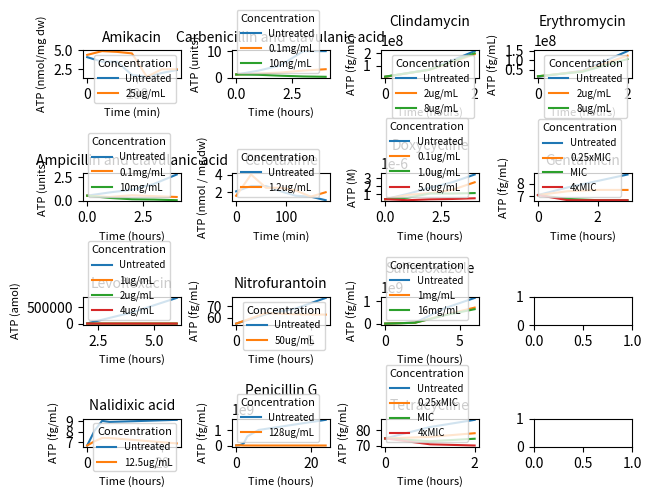

This chart was generated by the following Python code:
import matplotlib.pyplot as plt

ATPdata = {

    "Amikacin" : {
                    "Details" : ["Akhova and Tkachenko (2014)", "(nmol/mg dw)", "Escherichia coli EH40"],
                    "Time (min)" : [0, 30, 60, 90, 120, 150, 180],
                    "ATP" : {"Untreated" : [4.1, 3.5, 3.5, 1.75, 1.5, 2, 2.4],
                             "25ug/mL" : [4.4, 4.9, 4.8, 4.6, 1.5, 2.5, 2.5]}},

    "Ampicillin and clavulanic acid" : {
                                        "Details" : ["Cornel et al., 1982", "(units)", "Escherichia coli (TEM-1)"],
                                        "Time (hours)" : [0, 1, 2, 3, 4],
                                        "ATP" : {"Untreated" : [0.52, 0.86, 1.14, 1.77, 2.75],
                                                "0.1mg/mL" : [0.52, 0.38, 0.56, 0.47, 0.38],
                                                "10mg/mL" : [0.52, 0.28, 0.14, 0.11, 0.04]}},

    "Carbenicillin and clavulanic acid" : {
                                           "Details" : ["Cornel et al., 1982", "(units)", "Escherichia coli (TEM-1)"],
                                           "Time (hours)" : [0, 1, 2, 3, 4],
                                           "ATP" : {"Untreated" : [1.19, 2.64, 4.69, 10, 10],
                                                    "0.1mg/mL" : [1.19, 1.53, 1.94, 2.65, 3.18],
                                                    "10mg/mL" : [1.19, 1.08, 0.73, 0.45, 0.32]}
                                            },

    "Cefotaxime" : {
                    "Details" : ["Akhova and Tkachenko (2014)", "(nmol / mg dw)", "Escherichia coli EH40"],
                    "Time (min)" : [0, 30, 60, 90, 120, 150, 180],
                    "ATP" : {"Untreated" : [2.1, 2.7, 2.7, 2.1, 1.6, 1.5, 1.1],
                             "1.2ug/mL" : [1.6, 4, 2.5, 2.5, 2.2, 1.5, 2]}
                             },

    "Clindamycin" : {
                    "Details" : ["Vellend et al., 1977", "(fg/mL)", "Escherichia coli (UPEC)"],
                    "Time (hours)" : [0, 1, 2],
                    "ATP" : {"Untreated" : [12700000, 70000000, 215000000],
                             "2ug/mL" : [12300000, 68000000, 190000000],
                             "8ug/mL" : [13500000, 68500000, 198000000]},
                    "CFU/mL" : {"Untreated" : [46000000, 255000000, 778000000],
                                "2ug/mL" : [44900000, 247000000, 715000000],
                                "8ug/mL" : [49100000, 249000000, 715000000]}},

    "Doxycycline" : {
                    "Details" : ["Hojer and Nilsson (1978)", "(M)", "Enterobacter cloacae"],
                    "Time (hours)" : [0, 1, 2, 3, 4],
                    "ATP" : {"Untreated" : [0.00000032, 0.000001, 0.0000018, 0.0000025, 0.0000035],
                            "0.1ug/mL" : [0.00000032, 0.00000087, 0.000001097, 0.00000152, 0.0000025],
                            "1.0ug/mL" : [0.00000032, 0.000000507, 0.00000105, 0.00000105, 0.00000111],
                            "5.0ug/mL" : [0.00000032, 0.00000019, 0.000000305, 0.00000035, 0.00000044]},
                    "CFU/mL" : {"Untreated" : [170000000, 270000000, 470000000, 740000000, 830000000],
                                "0.1ug/mL" : [170000000, 240000000, 380000000, 420000000, 470000000],
                                "1.0ug/mL" : [170000000, 103000000, 110000000, 140000000, 370000000],
                                "5.0ug/mL" : [170000000, 86000000, 27000000, 26000000, 46000000]}
                    },

    "Erythromycin" : {
                    "Details" : ["Vellend et al., 1977", "(fg/mL)", "E. coli (UPEC)"],
                    "Time (hours)" : [0, 1, 2],
                    "ATP" : {"Untreated" : [12500000, 44500000, 148000000],
                             "2ug/mL" : [14800000, 42000000, 124000000],
                             "8ug/mL" : [15700000, 39600000, 106000000]},
                    "CFU/mL" : {"Untreated" : [45300000, 162000000, 538000000],
                                "2ug/mL" : [53800000, 153000000, 449000000],
                                "8ug/mL" : [56900000, 144000000, 384000000]}},

    "Gentamicin" : {
                    "Details" : ["Vellend et al., 1977", "(fg/mL)", "Unknown Uropathogen"],
                    "Time (hours)" : [0, 1, 2, 3],
                    "ATP" : {"Untreated" : [7.1, 7.7, 8.2, 8.7],
                             "0.25xMIC" : [7.1, 7.4, 7.5, 7.5],
                             "MIC" : [7.1, 6.8, 6.7, 6.7],
                             "4xMIC" : [7.1, 6.7, 6.7, 6.7]},
                    "CFU/mL" : {"Untreated" : [59, 63, 70, 77],
                                "0.25xMIC" : [59, 60, 59, 58],
                                "MIC" : [59, 35, 29, 27],
                                "4xMIC" : [59, 20, 20, 20]}},

    "Levofloxacin" : {
                    "Details" : ["Matsui et al., 2019", "(amol)", "Escherichia coli"],
                    "Time (hours)" : [2, 4, 6],
                    "ATP" : {"Untreated" : [6321, 337947, 775523],
                             "1ug/mL" : [614, 1282, 1508],
                             "2ug/mL" : [263, 153, 256],
                             "4ug/mL" : [176, 48, 53]}},
    
    "Nalidixic acid" : {
                    "Details" : ["Vellend et al., 1977", "(fg/mL)", "Escherichia coli ATCC 25922"],
                    "Time (hours)" : [0, 2, 4, 6, 24],
                    "ATP" : {"Untreated" : [6.7, 8.1, 9, 8.9, 9.1],
                             "12.5ug/mL" : [6.7, 7.1, 7.4, 7.4, 6.9]},
                    "CFU/mL" : {"Untreated" : [6.4, 7, 8, 9.2, 9.6],
                                "12.5ug/mL" : [6.4, 5.6, 5, 4, 0]}},

    "Nitrofurantoin" : {
                    "Details" : ["Vellend et al., 1977", "(fg/mL)", "Staphylococcus aureus"],
                    "Time (hours)" : [0, 2, 4, 6],
                    "ATP" : {"Untreated" : [55, 63, 68, 77],
                             "50ug/mL" : [55, 64, 63, 62.7]}},
   
    "Penicillin G" : {
                     "Details" : ["Vellend et al., 1977", "(fg/mL)", "Escherichia coli ATCC 25922"],
                     "Time (hours)" : [0, 1, 2, 3, 6, 24],
                     "ATP" : {"Untreated" : [7300000, 24100000, 128000000, 595000000, 1010000000, 1670000000],
                              "128ug/mL" : [8400000, 17900000, 3320000, 2450000, 880000, 416000]},
                     "CFU/mL" : {"Untreated" : [26500000, 87600000, 464000000, 2160000000, 3650000000, 6050000000],
                                 "128ug/mL" : [30500000, 74900000, 12100000, 8890000, 3200000, 1510000]}},

    "Sulfasoxazole" : {
                    "Details" : ["Vellend et al., 1977", "(fg/mL)", "Escherichia coli (UPEC)"],
                    "Time (hours)" : [0, 2, 4, 6],
                    "ATP" : {"Untreated" : [1550000, 42000000, 680000000, 1130000000],
                             "1mg/mL" : [1540000, 39100000, 386000000, 705000000],
                             "16mg/mL" : [1570000, 39000000, 368000000, 635000000]},
                    "CFU/mL" : {"Untreated" : [5610000, 152000000, 2460000000, 4070000000],
                                "1mg/mL": [5560000, 142000000, 1400000000, 2550000000],
                                "16mg/mL" : [5660000, 141000000, 1330000000, 2300000000]}},
   
    "Tetracycline" : {
                    "Details" : ["Vellend et al., 1977", "(fg/mL)", "Unknown Uropathogen"],
                    "Time (hours)" : [0, 1, 2],
                    "ATP" : {"Untreated" : [74.6, 82, 86.7],
                             "0.25xMIC" : [74.6, 75.6, 78],
                             "MIC" : [74.6, 72.8, 74.4],
                             "4xMIC" : [74.6, 70.8, 70]},
                    "CFU/mL" : {"Untreated" : [62.4, 67.1, 74.3],
                                "0.25xMIC" : [62.4, 62.8, 60.5],
                                "MIC" : [62.4, 54.8, 53.3],
                                "4xMIC" : [62.4, 51.4, 44]}}                
    }

AntibioticData = {
                  "Bactericidal" : ["Amikacin", "Ampicillin and clavulanic acid", "Carbenicillin and clavulanic acid", 
                                    "Cefotaxime", "Gentamicin", "Levofloxacin", "Nalidixic acid", "Nitrofurantoin", "Penicillin G"],
                  "Bacteriostatic" : ["Doxycycline", "Erythromycin", "Sulfasoxazole", "Tetracycline"],
                  "Class" : {
                             "Aminoglycosides" : ["Amikacin", "Gentamicin"],
                             "Amphenicols" : ["Chloramphenicol"],
                             "Beta-lactams" : ["Ampicillin and clavulanic acid", "Carbenicillin and clavulanic acid", "Penicillin G"],
                             "Cephalosporin" : ["Cefotaxime"],
                             "Fluoroquinolones" : ["Levofloxacin"],
                             "Macrolides" : ["Erythromycin"],
                             "Nitrofurans" : ["Nitrofurantoin"],
                             "Quinolones" : ["Nalidixic acid"],
                             "Sulfonamides" : ["Sulfasoxazole"],
                             "Tetracyclines" : ["Doxycycline", "Tetracycline"]},
                  "Mode of Action" : {
                             "Cell Wall Synthesis" : ["Beta-lactams", "Cephalosporins"],
                             "Folate Synthesis" : ["Sulfonamides"],
                             "DNA Gyrase" : ["Fluoroquinolones", "Quinolones"],
                             "Protein Synthesis" : ["Aminoglycosides", "Amphenicols", "Macrolides", "Nitrofurans", "Tetracyclines"]
                   }}


def GetReferences():
        References = []
        [References.append(ATPdata[antibiotic]["Details"][0]) for antibiotic in ATPdata.keys() if ATPdata[antibiotic]["Details"][0] not in References]
        print(References)

def GetSpecies():
        Species = []
        [Species.append(ATPdata[antibiotic]["Details"][2:][0]) for antibiotic in ATPdata.keys()]
        print(Species)

def GetAntibiotics():
        print([[value, antibiotic] for value, antibiotic in enumerate(ATPdata.keys())])

def CreateAxes(rows, cols):
        for row in range(0, rows, 2):
                for col in range(cols):
                        for i in range(2):       
                                yield row+i, col

def Time(antibiotic): #because units of time for each antibiotic data is different, this function returns the time with units
        for key in ATPdata[antibiotic].keys():
                if key.startswith("Time"):
                        return key 

def DisplayAllATPdata():

        axes = CreateAxes(4, 4)

        fig, axs = plt.subplots(nrows=4, ncols=4, constrained_layout=True)

        for antibiotic in ATPdata.keys():
                NewAx = next(axes)
                [axs[NewAx].plot(ATPdata[antibiotic][Time(antibiotic)], ATPdata[antibiotic]["ATP"][item]) for item in ATPdata[antibiotic]["ATP"].keys()]
                #formatting
                axs[NewAx].set_title(antibiotic, fontsize=10)
                axs[NewAx].set_xlabel(Time(antibiotic), fontsize=8)
                axs[NewAx].set_ylabel("ATP " + ATPdata[antibiotic]["Details"][1], fontsize=8, rotation=90)
                axs[NewAx].legend([label for label in ATPdata[antibiotic]["ATP"].keys()], fontsize=7, title="Concentration", title_fontsize=8)

def DisplayAll():
        rows, cols = 6, 5
        axes = CreateAxes(rows, cols)
        fig, axs = plt.subplots(nrows=rows, ncols=cols, constrained_layout=True)
        for antibiotic in ATPdata.keys():
                NewAx = next(axes)
                [axs[NewAx].plot(ATPdata[antibiotic][Time(antibiotic)], ATPdata[antibiotic]["ATP"][item]) for item in ATPdata[antibiotic]["ATP"].keys()]
                
                #formatting
                axs[NewAx].set_title(antibiotic, fontsize=10)
                axs[NewAx].set_xlabel(Time(antibiotic), fontsize=8)
                axs[NewAx].set_ylabel("ATP " + ATPdata[antibiotic]["Details"][1], fontsize=8, rotation=90)
                axs[NewAx].legend([label for label in ATPdata[antibiotic]["ATP"].keys()], fontsize=7, title="Abx conc.", title_fontsize=8)


                if "CFU/mL" in ATPdata[antibiotic]:
                        NewAx = next(axes)
                        [axs[NewAx].plot(ATPdata[antibiotic][Time(antibiotic)], ATPdata[antibiotic]["CFU/mL"][item]) for item in ATPdata[antibiotic]["CFU/mL"].keys()]
                        axs[NewAx].set_xlabel(Time(antibiotic), fontsize=8)
                        axs[NewAx].set_ylabel("CFU/mL", fontsize=8, rotation=90)

                else:
                        NewAx = next(axes)
                        axs[NewAx].text(0.5, 0.5, "No Data", ha="center", va="center")

DisplayAllATPdata()
plt.show()
